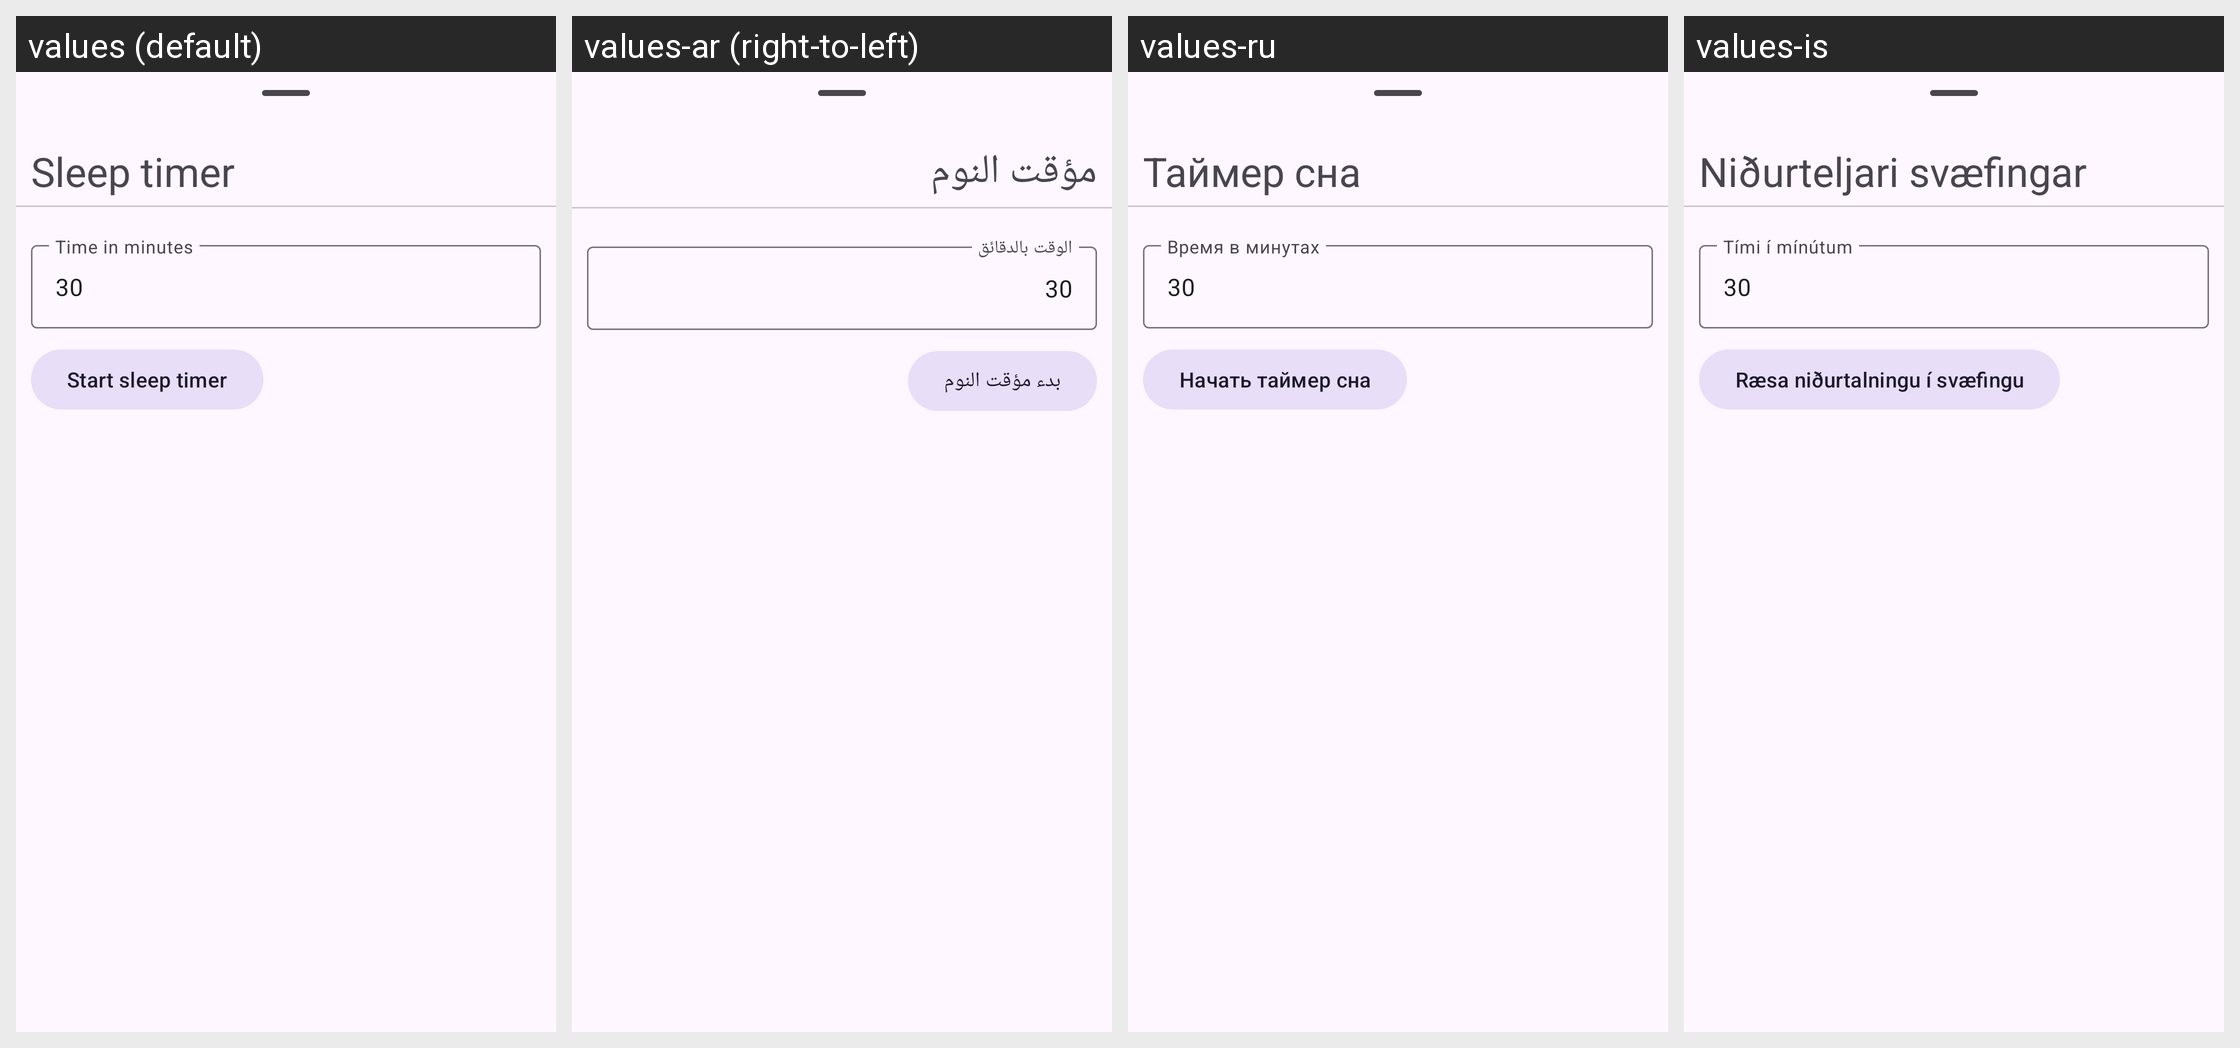

Strings drawn on this Android screen and how each of the app's shown locales translates them:
Android screen res/layout/sleep_timer_sheet.xml rendered under 4 locales, left to right: values (default), values-ar (right-to-left), values-ru, values-is. Device: Nexus 5 (rendered at 1080×1920; each locale shown at half size, 540×960, under a caption strip naming it); theme BaseTheme.
Other locales in the repository, not shown: values-af, values-as, values-az, values-azb, values-be, values-bg, values-bn, values-ca, values-ckb, values-cs, values-da, values-de, values-el, values-eo, values-es, values-et, values-eu, values-fa, values-fi, values-fil, values-fr, values-gu, values-haw, values-hi, values-hr, values-hu, values-hy, values-ia, values-in, values-it, values-iw, values-ja, values-km, values-ko, values-lt, values-lv, values-ml, values-mr, values-ms, values-nb-rNO, values-ne, values-nl, values-or, values-pa, values-pl, values-pt, values-pt-rBR, values-ro, values-si, values-sk, values-so, values-sr, values-sv, values-ta, values-th, values-tk, values-tr, values-ug, values-uk, values-ur, values-uz, values-vi, values-yue, values-zh-rCN, values-zh-rTW.
Strings drawn on this screen, with the default value and each locale's value (text and hints the layout hard-codes, and strings that could not be matched under every locale, appear in the picture but are not listed):

sleep_timer
  values: Sleep timer
  values-ar: مؤقت النوم
  values-ru: Таймер сна
  values-is: Niðurteljari svæfingar

time_in_minutes
  values: Time in minutes
  values-ar: الوقت بالدقائق
  values-ru: Время в минутах
  values-is: Tími í mínútum
